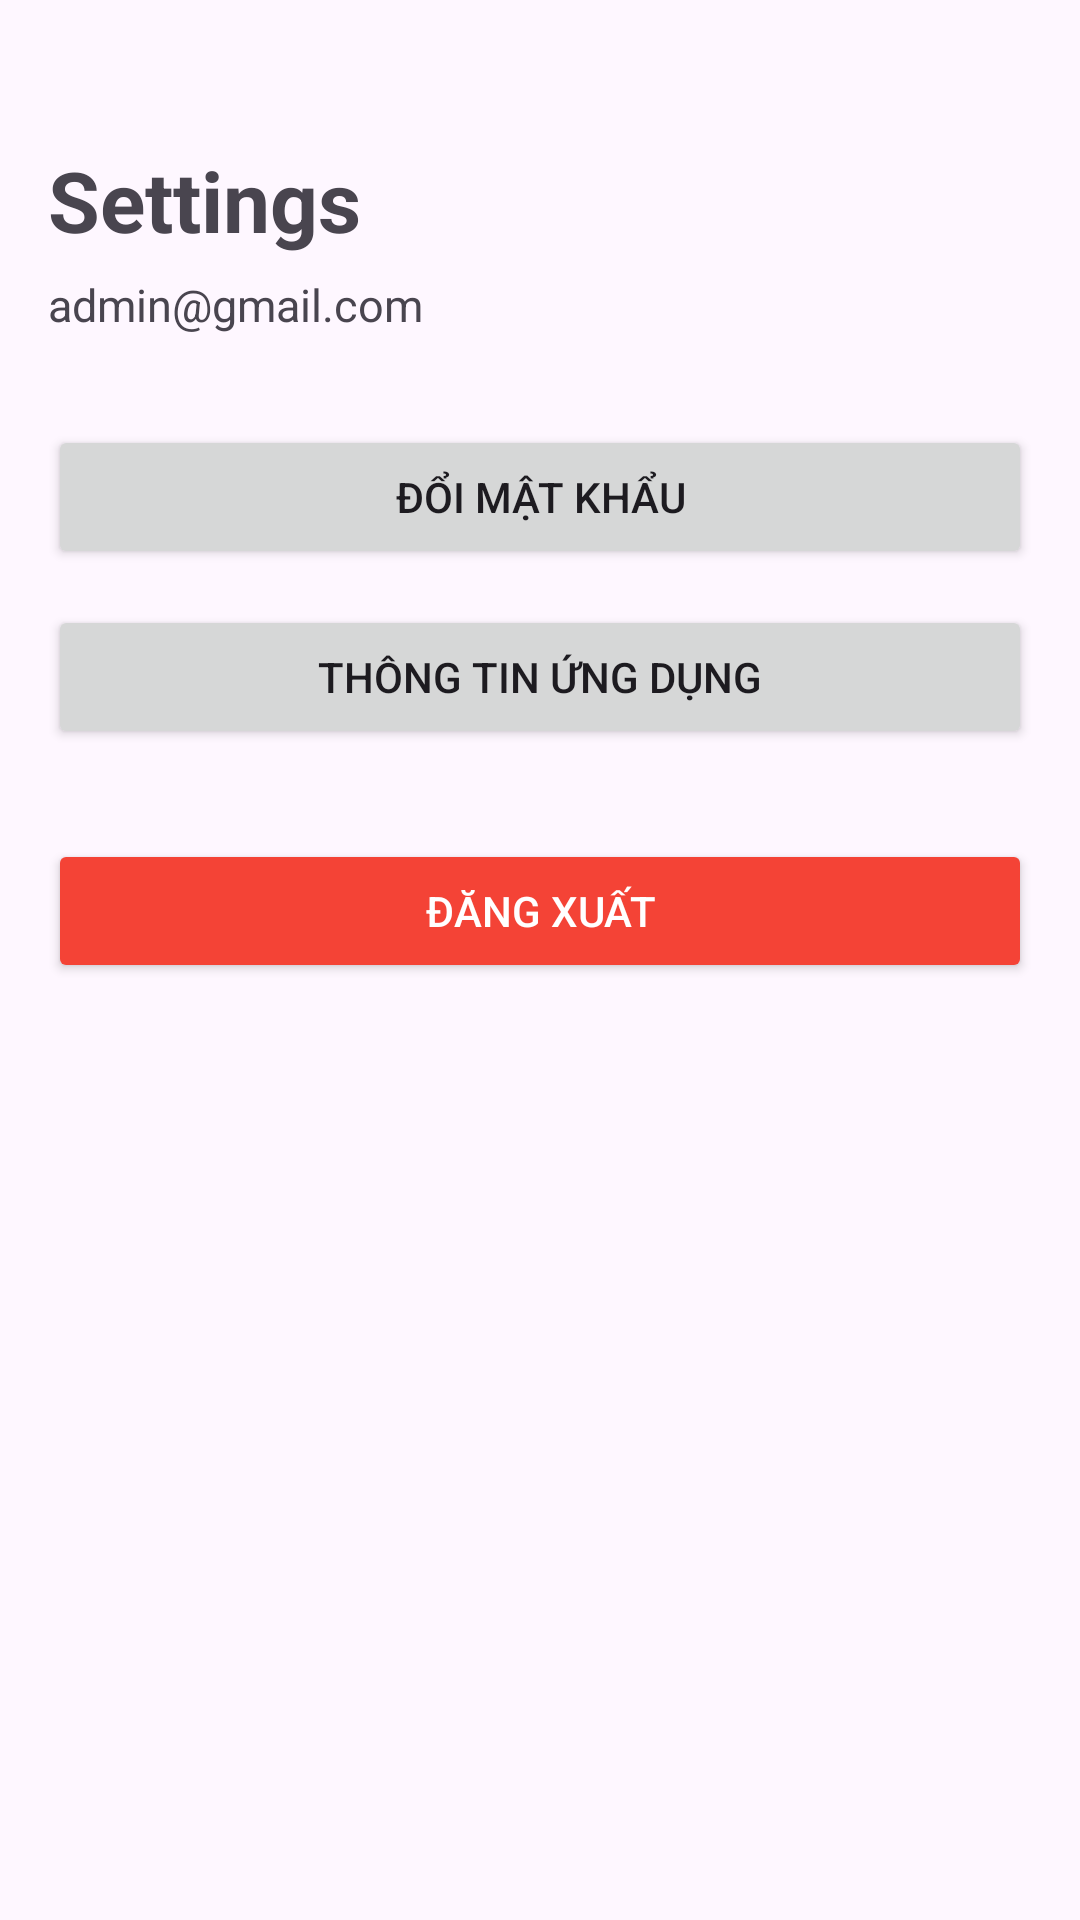

Reconstruct the res/layout file that produces this screen, plus the resources it refers to.
<!-- AndroidManifest.xml: application theme Theme.Smart_cook -->
<!-- res/layout/fragment_admin_setting.xml -->
<?xml version="1.0" encoding="utf-8"?>
<ScrollView xmlns:android="http://schemas.android.com/apk/res/android"
    android:layout_width="match_parent"
    android:layout_height="match_parent">

    <LinearLayout
        android:layout_width="match_parent"
        android:layout_height="wrap_content"
        android:orientation="vertical"
        android:paddingStart="16dp"
        android:paddingEnd="16dp"
        android:paddingBottom="16dp"
        android:paddingTop="48dp">

        <TextView
            android:layout_width="wrap_content"
            android:layout_height="wrap_content"
            android:text="Settings"
            android:textStyle="bold"
            android:textSize="28sp"/>

        <TextView
            android:id="@+id/txtEmail"
            android:layout_width="wrap_content"
            android:layout_height="wrap_content"
            android:layout_marginTop="6dp"
            android:text="admin@gmail.com"
            android:textSize="15sp"/>

        <LinearLayout
            android:layout_width="match_parent"
            android:layout_height="wrap_content"
            android:layout_marginTop="30dp"
            android:orientation="vertical">

            <Button
                android:id="@+id/btnChangePassword"
                android:layout_width="match_parent"
                android:layout_height="wrap_content"
                android:text="Đổi mật khẩu"/>

            <Button
                android:id="@+id/btnAbout"
                android:layout_width="match_parent"
                android:layout_height="wrap_content"
                android:layout_marginTop="12dp"
                android:text="Thông tin ứng dụng"/>

            <Button
                android:id="@+id/btnLogout"
                android:layout_width="match_parent"
                android:layout_height="wrap_content"
                android:layout_marginTop="30dp"
                android:backgroundTint="#F44336"
                android:text="Đăng xuất"
                android:textColor="@android:color/white"/>

        </LinearLayout>

    </LinearLayout>

</ScrollView>
<!-- resources referenced by this layout -->
<resources>
  <style name="Theme.Smart_cook" parent="Base.Theme.Smart_cook" />
  <style name="Base.Theme.Smart_cook" parent="Theme.Material3.DayNight.NoActionBar">
          
          
      </style>
</resources>
